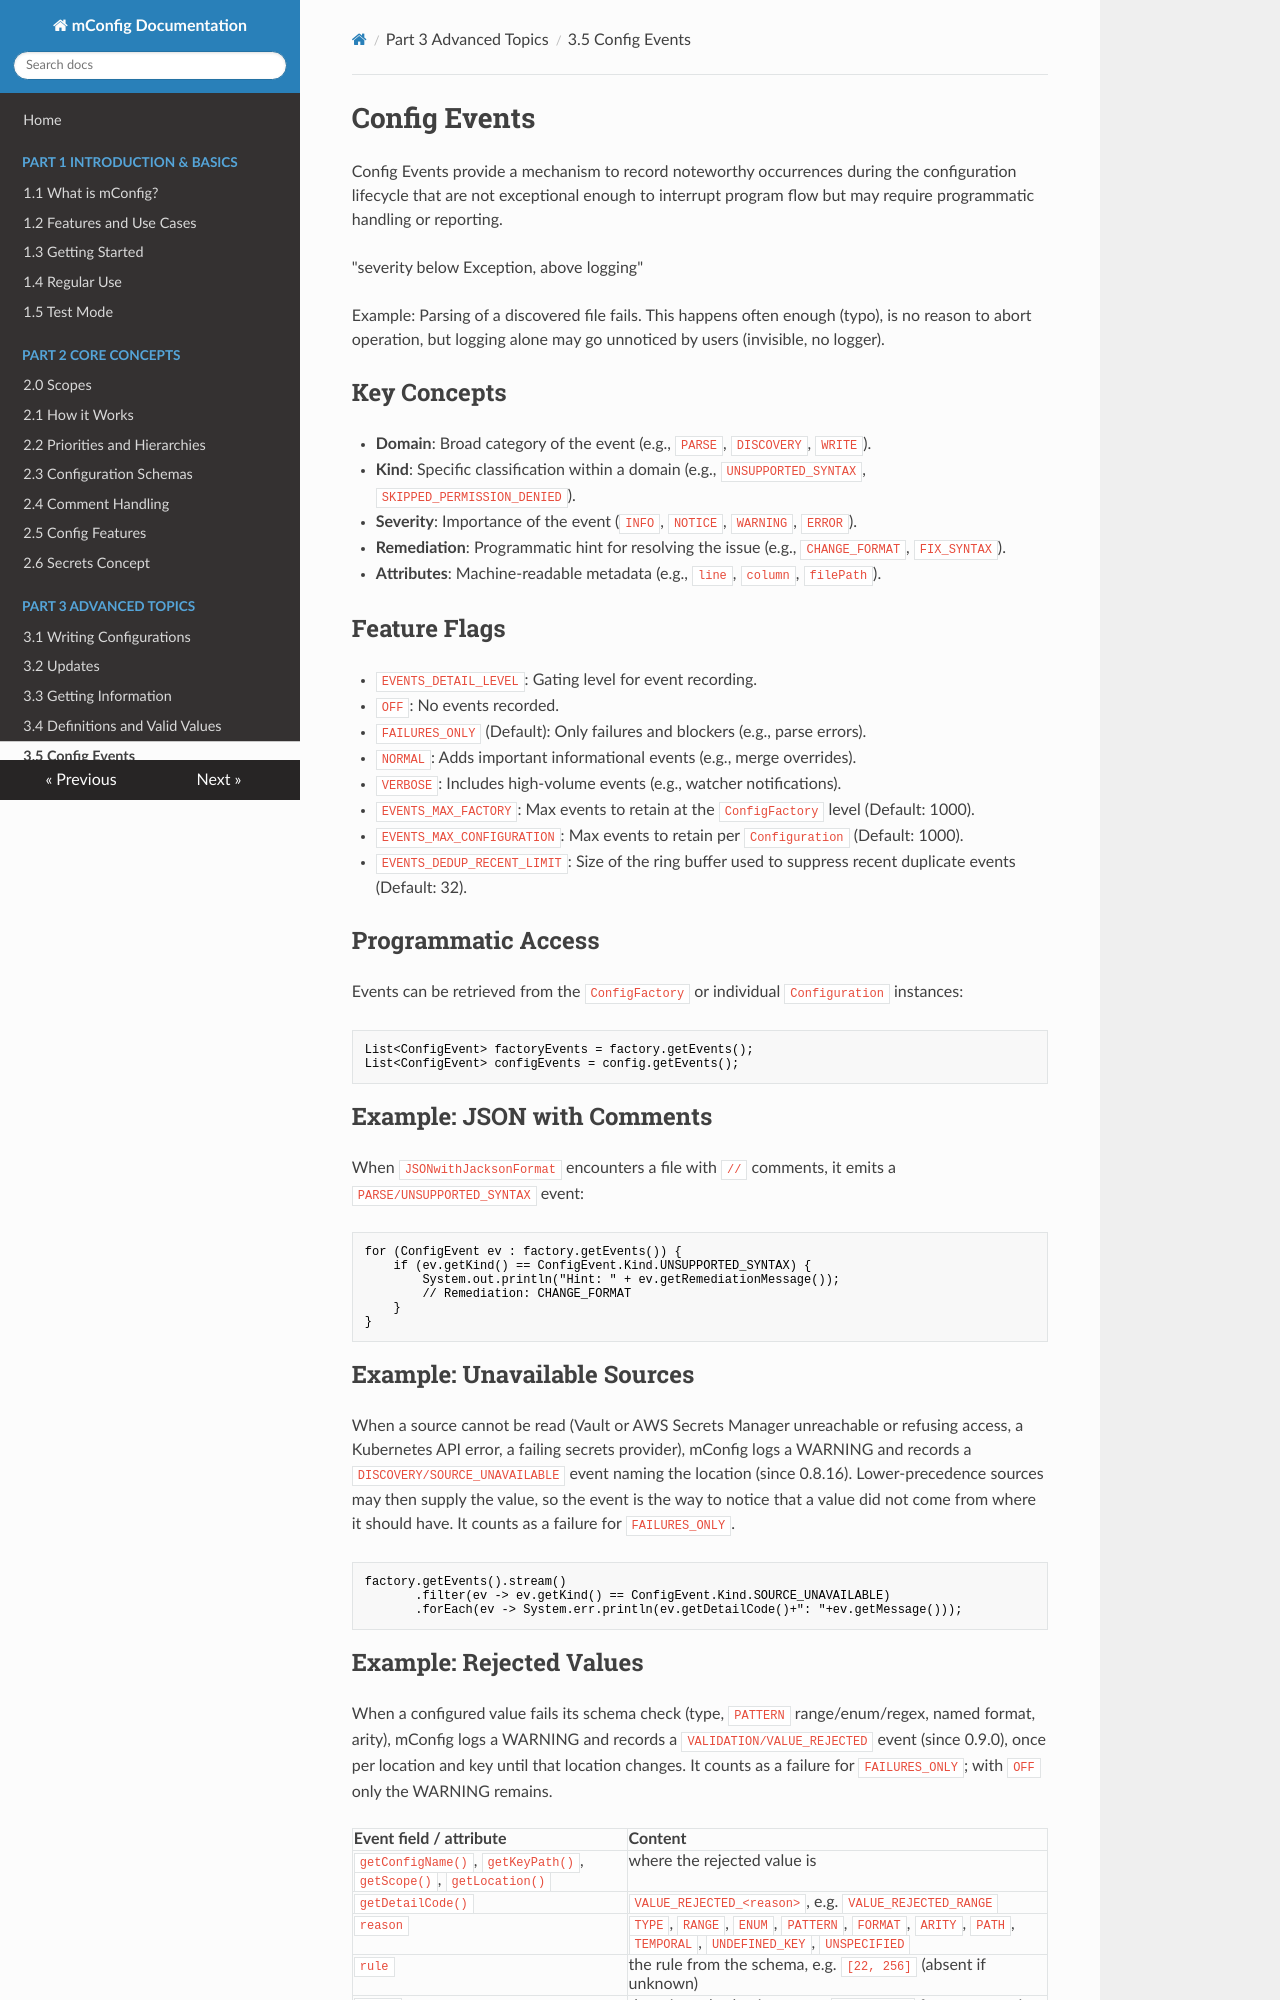

repository: meta-bit/mconfig · page: 45_events.html · generator: mkdocs

# Config Events

Config Events provide a mechanism to record noteworthy occurrences
during the configuration lifecycle 
that are not exceptional enough to interrupt program flow 
but may require programmatic handling or reporting.

"severity below Exception, above logging"

Example: Parsing of a discovered file fails. This happens often enough (typo),
is no reason to abort operation, but logging alone may go unnoticed by users
(invisible, no logger). 

## Key Concepts

- **Domain**: Broad category of the event (e.g., `PARSE`, `DISCOVERY`, `WRITE`).
- **Kind**: Specific classification within a domain (e.g., `UNSUPPORTED_SYNTAX`, `SKIPPED_PERMISSION_DENIED`).
- **Severity**: Importance of the event (`INFO`, `NOTICE`, `WARNING`, `ERROR`).
- **Remediation**: Programmatic hint for resolving the issue (e.g., `CHANGE_FORMAT`, `FIX_SYNTAX`).
- **Attributes**: Machine-readable metadata (e.g., `line`, `column`, `filePath`).

## Feature Flags

- `EVENTS_DETAIL_LEVEL`: Gating level for event recording.
  - `OFF`: No events recorded.
  - `FAILURES_ONLY` (Default): Only failures and blockers (e.g., parse errors).
  - `NORMAL`: Adds important informational events (e.g., merge overrides).
  - `VERBOSE`: Includes high-volume events (e.g., watcher notifications).
- `EVENTS_MAX_FACTORY`: Max events to retain at the `ConfigFactory` level (Default: 1000).
- `EVENTS_MAX_CONFIGURATION`: Max events to retain per `Configuration` (Default: 1000).
- `EVENTS_DEDUP_RECENT_LIMIT`: Size of the ring buffer used to suppress recent duplicate events (Default: 32).

## Programmatic Access

Events can be retrieved from the `ConfigFactory` or individual `Configuration` instances:

```java
List<ConfigEvent> factoryEvents = factory.getEvents();
List<ConfigEvent> configEvents = config.getEvents();
```

## Example: JSON with Comments

When `JSONwithJacksonFormat` encounters a file with `//` comments, it emits a `PARSE/UNSUPPORTED_SYNTAX` event:

```java
for (ConfigEvent ev : factory.getEvents()) {
    if (ev.getKind() == ConfigEvent.Kind.UNSUPPORTED_SYNTAX) {
        System.out.println("Hint: " + ev.getRemediationMessage());
        // Remediation: CHANGE_FORMAT
    }
}
```
